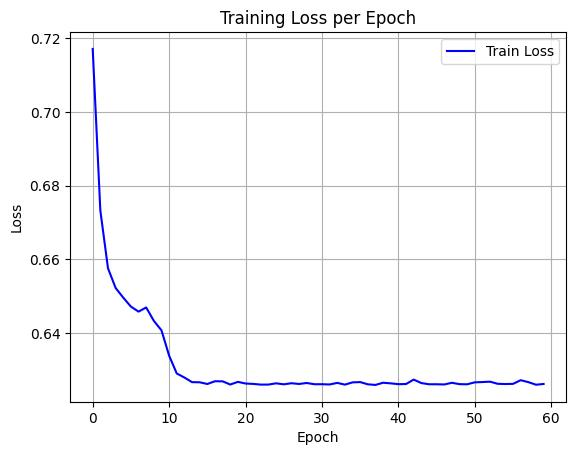

Data behind this chart, as committed beside it:
epoch, train_loss
0, 0.7171
1, 0.6732
2, 0.6576
3, 0.6522
4, 0.6496
5, 0.6472
6, 0.6458
7, 0.6469
8, 0.6433
9, 0.6407
10, 0.6338
11, 0.629
12, 0.6279
13, 0.6267
14, 0.6266
15, 0.6262
16, 0.6269
17, 0.6269
18, 0.626
19, 0.6267
20, 0.6263
21, 0.6262
22, 0.626
23, 0.626
24, 0.6263
25, 0.6261
26, 0.6264
27, 0.6262
28, 0.6264
29, 0.6261
30, 0.6261
31, 0.626
32, 0.6265
33, 0.626
34, 0.6266
35, 0.6267
36, 0.6261
37, 0.6259
38, 0.6265
39, 0.6263
40, 0.6261
41, 0.6261
42, 0.6273
43, 0.6264
44, 0.6261
45, 0.6261
46, 0.626
47, 0.6265
48, 0.6261
49, 0.6261
50, 0.6266
51, 0.6267
52, 0.6268
53, 0.6262
54, 0.6261
55, 0.6262
56, 0.6272
57, 0.6267
58, 0.626
59, 0.6262
